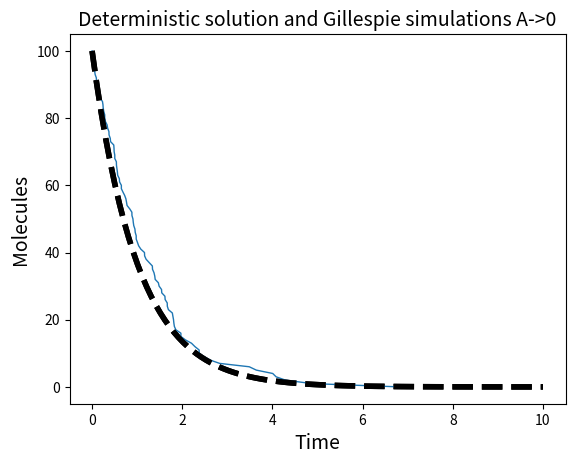

Recreate this plot in Python. (Note: this script raises an exception after producing the figure.)
#!/usr/bin/env python2.7

#-----------------------------------------------------------------
# Gillespie algorithm for a simple decay reaction A -> 0 of rate k
#-----------------------------------------------------------------

import sys
import random as rdm              # pseudo-random numbers generator, random() generates random number between 0 and 1
from math import log, exp, floor  # basic math functions: exp(), log(), floor()
import numpy as np
import scipy.integrate as integrate # to solve ODEs

from matplotlib import pyplot as plt
from matplotlib import interactive
interactive(True)

# INITIATION
Na = 100            # Initial number of molecules
k  = 1.             # Reaction rate
FinalTime = 10.     # Simulation time

# SIMULATION RUN
def run():
    t = 0   # current time
    n = Na  # current number of molecules
    times = [t]
    nbMol = [n]
    while (t < FinalTime and n > 0):
        tau = - log(rdm.random()) / (n * k) 
        n = n-1
        t += tau
        times.append(t)
        nbMol.append(n)
    return [times,nbMol]
    
# DETERMINISTIC RUN: solves dn/dt = -kn (could write the analytical result, but embryonic basis to generalize later on)
def ode(n,t):
    return (- k*n)
    
def deterministic(ode,time):
    n = integrate.odeint(ode,Na,time)
    return n
    
# PLOT
def plot(data):
        plt.plot(data[0],data[1],linewidth=1.)        
        plt.show()

# KEY INPUT (Python 2.7 only...)
def newRunInput():
    newRun = False
    unknownKey = True
    if __name__ == '__main__':
        while (unknownKey == True):
            key = raw_input("New run ? (y/n)")
            if (key == "y"):
                newRun = True
                unknownKey = False
            elif (key == "n"):
                newRun = False
                unknownKey = False
    return newRun

# MAIN
newRun = True
nRun = 0
time = np.linspace(0, FinalTime, num=100)
nDeterministic = deterministic(ode,time)

if __name__ == '__main__':
    fig = plt.figure()  
    fontsize = 14
    plt.xlabel("Time", fontsize=fontsize)
    plt.ylabel("Molecules", fontsize=fontsize)
    plt.title("Deterministic solution and Gillespie simulations A->0", fontsize=fontsize)
    plt.plot(time, nDeterministic, "k--", linewidth=4.)
    plt.show()
    
while newRun:
      nRun += 1        
      result = run()
      plot(result)
      plt.plot(time, nDeterministic, "k--", linewidth=4.)
      newRun = newRunInput()              